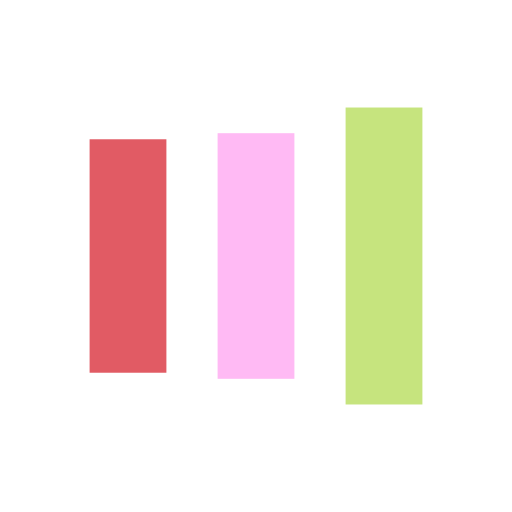
t = 0.00 s
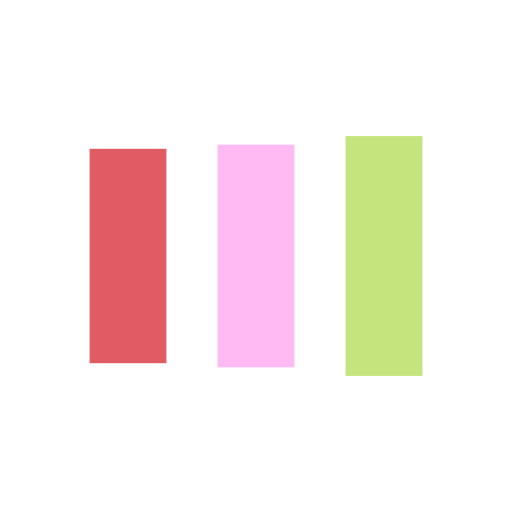
t = 0.13 s
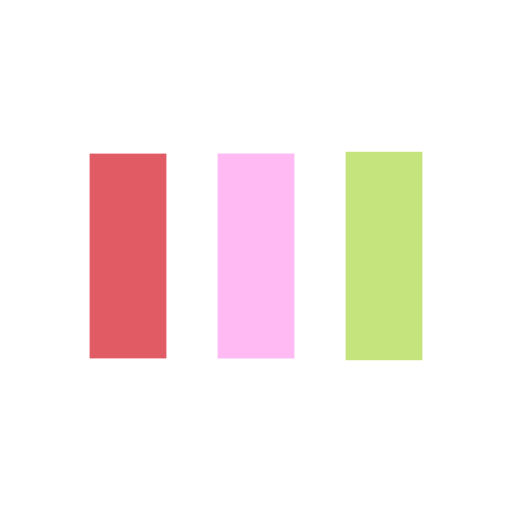
t = 0.38 s
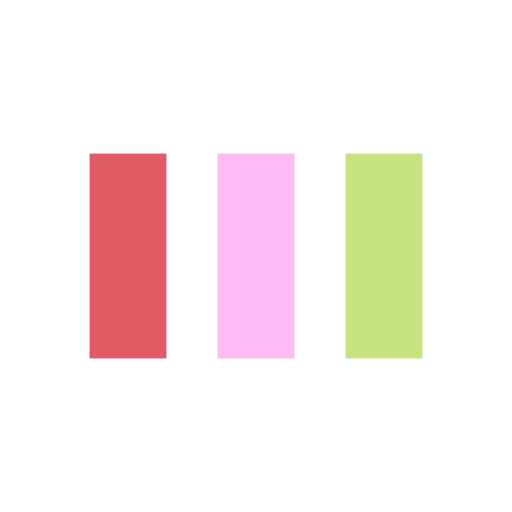
t = 0.50 s
t = 0.63 s: frame unchanged from t = 0.50 s, image omitted
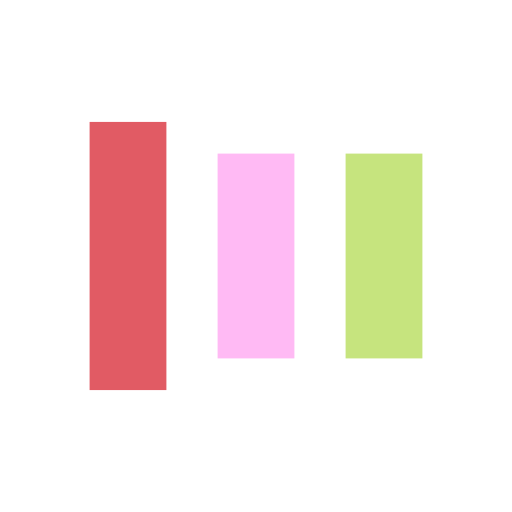
t = 0.88 s

The animated SVG that drew these frames (rendered in a browser with its animation timeline set to each time). Animation: 6 SMIL elements (animate=6); one cycle of 1.00 s, repeats indefinitely.

<?xml version="1.0" encoding="utf-8"?>
<svg xmlns="http://www.w3.org/2000/svg" xmlns:xlink="http://www.w3.org/1999/xlink" style="margin: auto; background: none; display: block; shape-rendering: auto;" width="200px" height="200px" viewBox="0 0 100 100" preserveAspectRatio="xMidYMid">
<rect x="17.5" y="30" width="15" height="40" fill="#e15b64">
  <animate attributeName="y" repeatCount="indefinite" dur="1s" calcMode="spline" keyTimes="0;0.5;1" values="18;30;30" keySplines="0 0.5 0.5 1;0 0.5 0.5 1" begin="-0.2s"></animate>
  <animate attributeName="height" repeatCount="indefinite" dur="1s" calcMode="spline" keyTimes="0;0.5;1" values="64;40;40" keySplines="0 0.5 0.5 1;0 0.5 0.5 1" begin="-0.2s"></animate>
</rect>
<rect x="42.5" y="30" width="15" height="40" fill="#ffbaf4">
  <animate attributeName="y" repeatCount="indefinite" dur="1s" calcMode="spline" keyTimes="0;0.5;1" values="20.999999999999996;30;30" keySplines="0 0.5 0.5 1;0 0.5 0.5 1" begin="-0.1s"></animate>
  <animate attributeName="height" repeatCount="indefinite" dur="1s" calcMode="spline" keyTimes="0;0.5;1" values="58.00000000000001;40;40" keySplines="0 0.5 0.5 1;0 0.5 0.5 1" begin="-0.1s"></animate>
</rect>
<rect x="67.5" y="30" width="15" height="40" fill="#c6e47e">
  <animate attributeName="y" repeatCount="indefinite" dur="1s" calcMode="spline" keyTimes="0;0.5;1" values="20.999999999999996;30;30" keySplines="0 0.5 0.5 1;0 0.5 0.5 1"></animate>
  <animate attributeName="height" repeatCount="indefinite" dur="1s" calcMode="spline" keyTimes="0;0.5;1" values="58.00000000000001;40;40" keySplines="0 0.5 0.5 1;0 0.5 0.5 1"></animate>
</rect>
<!-- [ldio] generated by https://loading.io/ --></svg>
